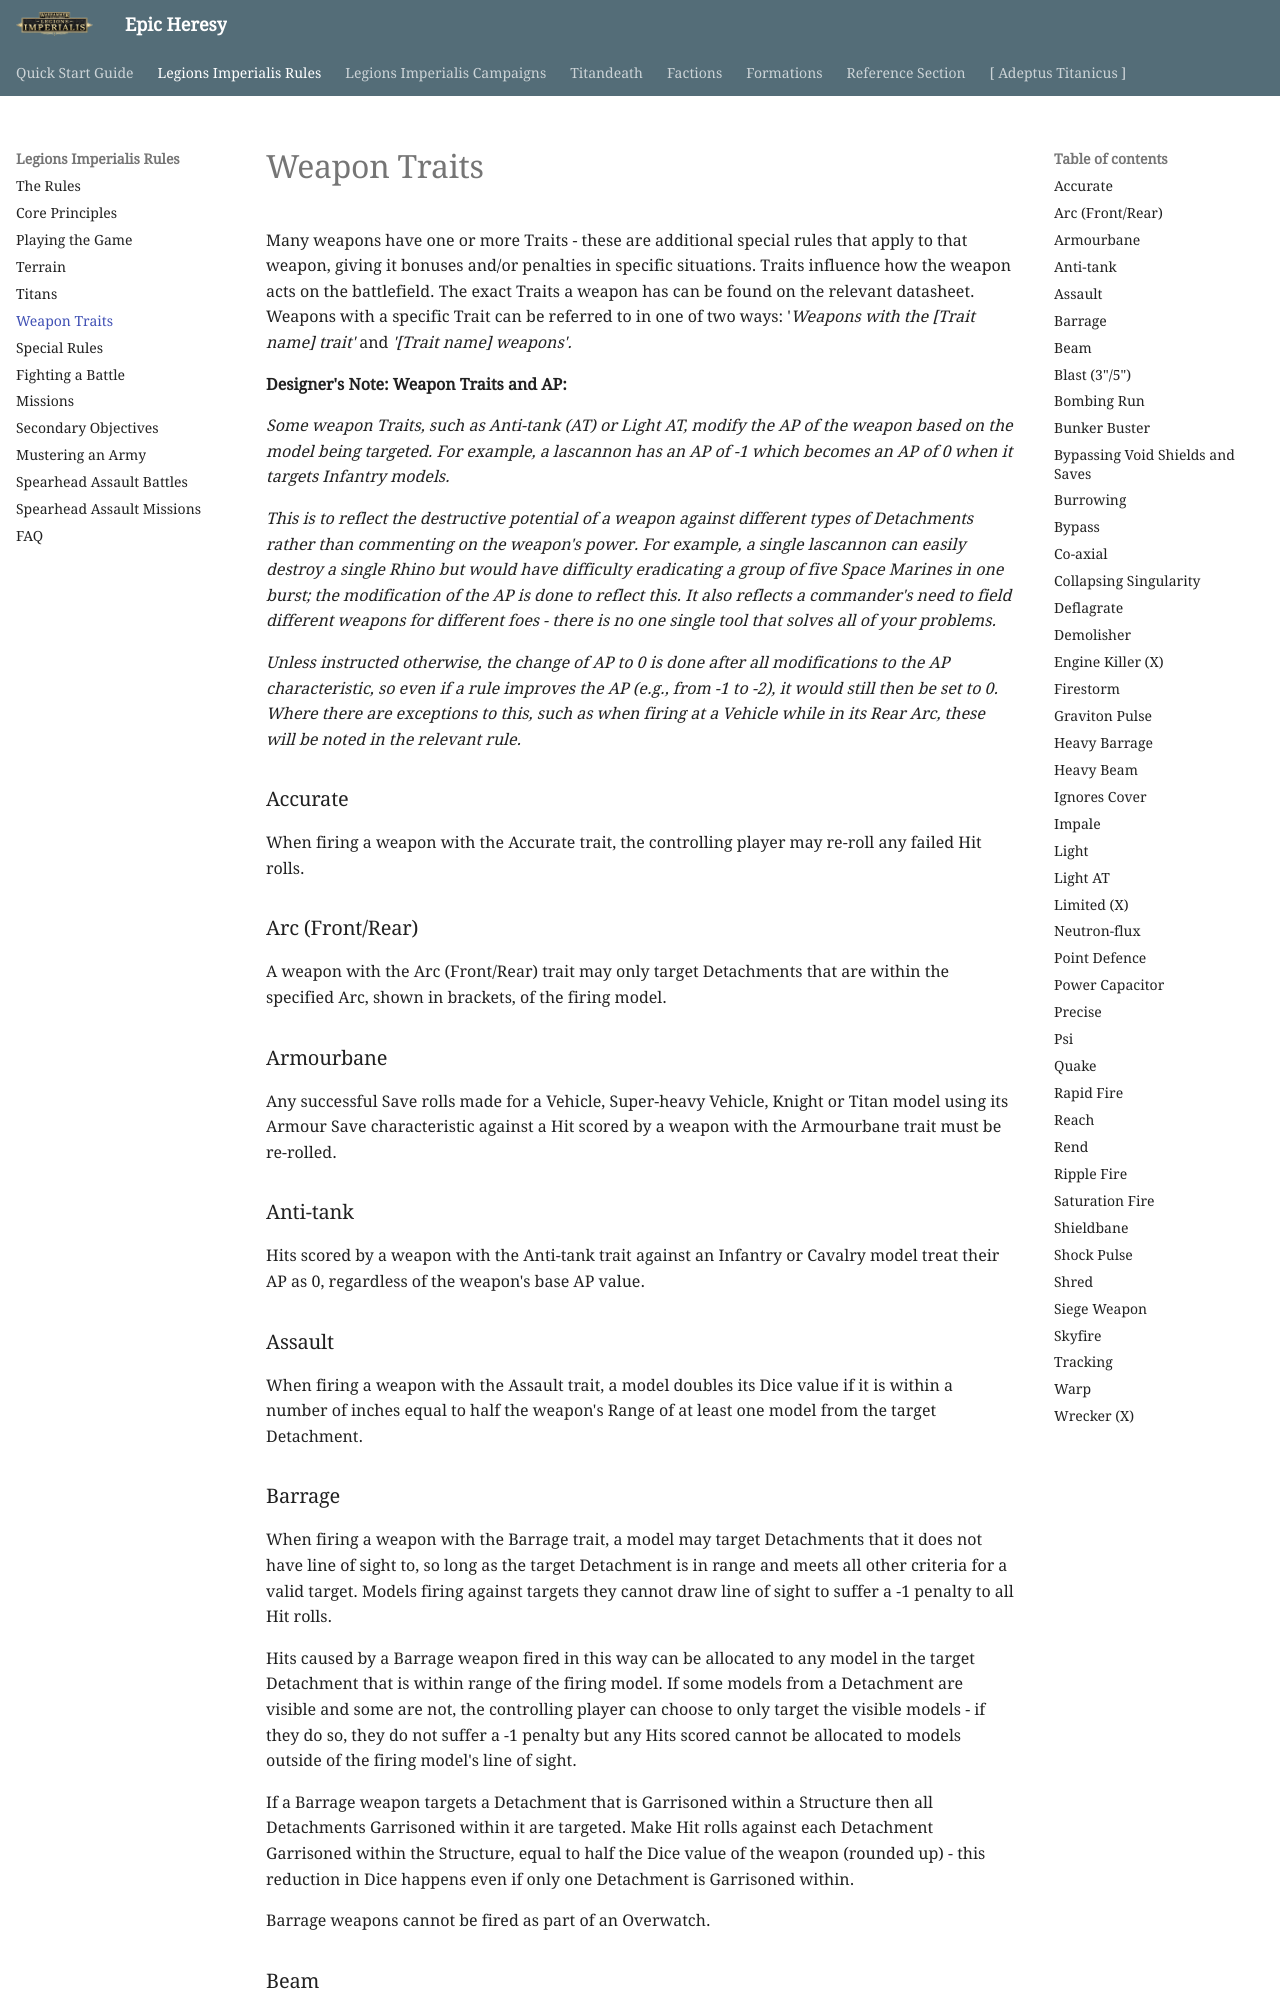

repository: BBBase-EHeresy-PPPub/EHeresy · page: li2023/legions_imperialis_rules/weapon_traits/index.html · generator: mkdocs

Many weapons have one or more Traits - these are additional special rules that apply to that weapon, giving it bonuses and/or penalties in specific situations. Traits influence how the weapon acts on the battlefield. The exact Traits a weapon has can be found on the relevant datasheet. Weapons with a specific Trait can be referred to in one of two ways: '*Weapons with the [Trait name] trait'* and *'[Trait name] weapons'.*

**Designer's Note: Weapon Traits and AP:**

*Some weapon Traits, such as Anti-tank (AT) or Light AT, modify the AP of the weapon based on the model being targeted. For example, a lascannon has an AP of -1 which becomes an AP of 0 when it targets Infantry models.*

*This is to reflect the destructive potential of a weapon against different types of Detachments rather than commenting on the weapon's power. For example, a single lascannon can easily destroy a single Rhino but would have difficulty eradicating a group of five Space Marines in one burst; the modification of the AP is done to reflect this. It also reflects a commander's need to field different weapons for different foes - there is no one single tool that solves all of your problems.*

*Unless instructed otherwise, the change of AP to 0 is done after all modifications to the AP characteristic, so even if a rule improves the AP (e.g., from -1 to -2), it would still then be set to 0. Where there are exceptions to this, such as when firing at a Vehicle while in its Rear Arc, these will be noted in the relevant rule.*

### Accurate
When firing a weapon with the Accurate trait, the controlling player may re-roll any failed Hit rolls.

### Arc (Front/Rear)
A weapon with the Arc (Front/Rear) trait may only target Detachments that are within the specified Arc, shown in brackets, of the firing model.

### Armourbane
Any successful Save rolls made for a Vehicle, Super-heavy Vehicle, Knight or Titan model using its Armour Save characteristic against a Hit scored by a weapon with the Armourbane trait must be re-rolled.

### Anti-tank
Hits scored by a weapon with the Anti-tank trait against an Infantry or Cavalry model treat their AP as 0, regardless of the weapon's base AP value.

### Assault
When firing a weapon with the Assault trait, a model doubles its Dice value if it is within a number of inches equal to half the weapon's Range of at least one model from the target Detachment.

### Barrage
When firing a weapon with the Barrage trait, a model may target Detachments that it does not have line of sight to, so long as the target Detachment is in range and meets all other criteria for a valid target. Models firing against targets they cannot draw line of sight to suffer a -1 penalty to all Hit rolls.

Hits caused by a Barrage weapon fired in this way can be allocated to any model in the target Detachment that is within range of the firing model. If some models from a Detachment are visible and some are not, the controlling player can choose to only target the visible models - if they do so, they do not suffer a -1 penalty but any Hits scored cannot be allocated to models outside of the firing model's line of sight.

If a Barrage weapon targets a Detachment that is Garrisoned within a Structure then all Detachments Garrisoned within it are targeted. Make Hit rolls against each Detachment Garrisoned within the Structure, equal to half the Dice value of the weapon (rounded up) - this reduction in Dice happens even if only one Detachment is Garrisoned within.

Barrage weapons cannot be fired as part of an Overwatch.
